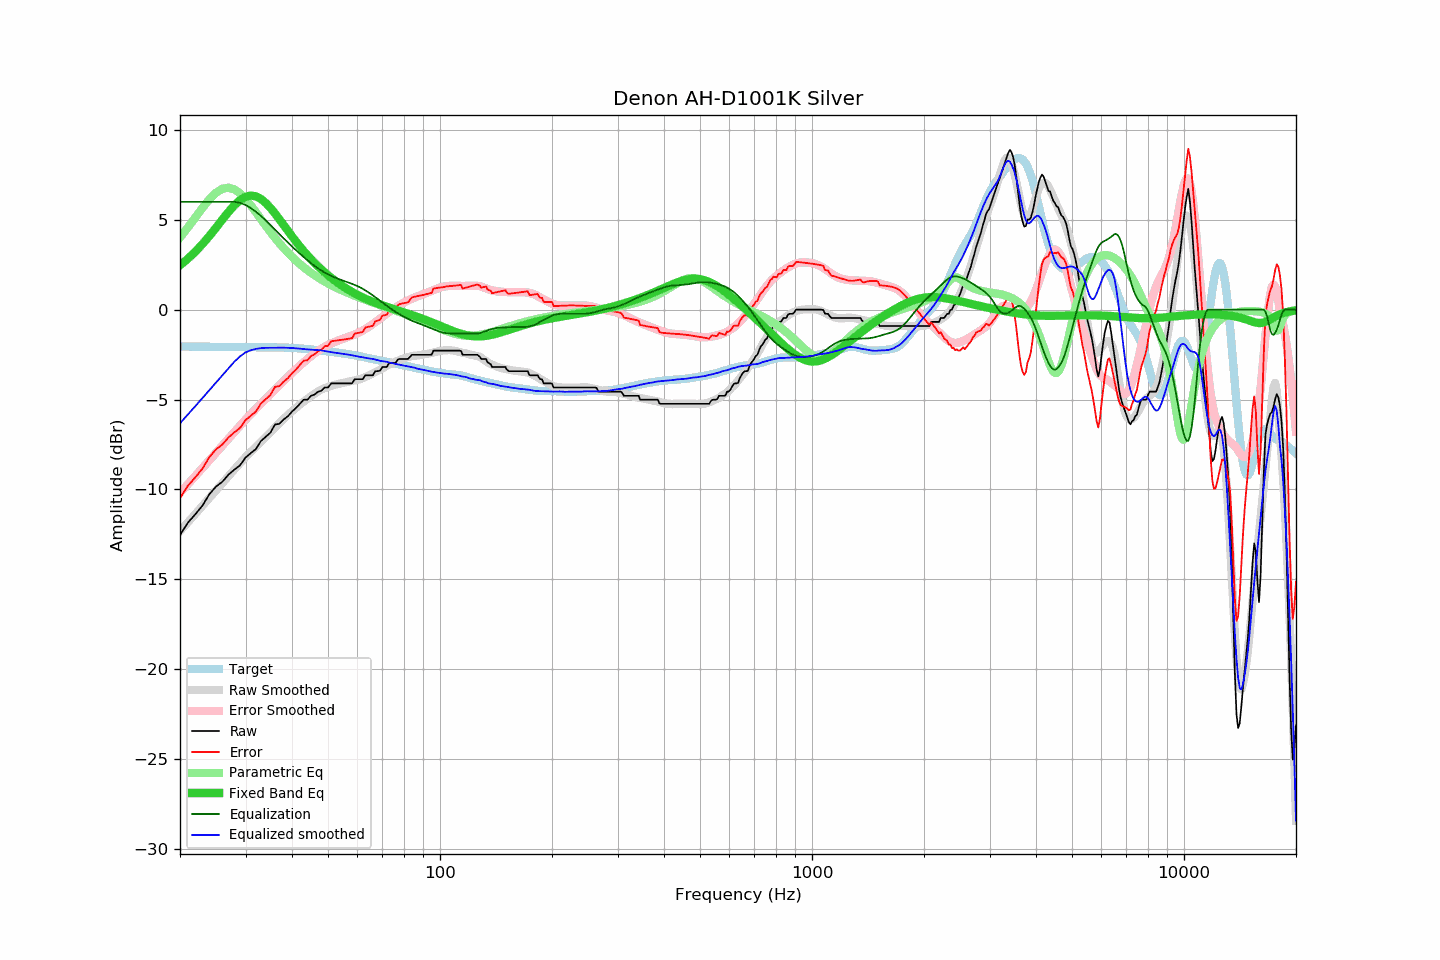

The data file committed next to this chart (first rows):
frequency, raw, error, smoothed, error_smoothed, equalization, parametric_eq, equalized_raw, equalized_smoothed, target
20, -12.54, -10.49, -12.32, -10.19, 6.00, 2.47, -6.54, -6.32, -2.05
21, -11.85, -9.80, -11.83, -9.71, 6.00, 2.83, -5.85, -5.83, -2.05
22, -11.38, -9.32, -11.36, -9.25, 6.00, 3.23, -5.38, -5.36, -2.06
23, -10.89, -8.83, -10.91, -8.81, 6.00, 3.65, -4.89, -4.91, -2.06
24, -10.26, -8.20, -10.47, -8.37, 6.00, 4.10, -4.26, -4.47, -2.06
25, -9.84, -7.77, -10.05, -7.96, 6.00, 4.56, -3.84, -4.05, -2.07
26, -9.57, -7.50, -9.65, -7.56, 6.00, 5.01, -3.57, -3.65, -2.07
27, -9.18, -7.11, -9.26, -7.18, 6.00, 5.44, -3.18, -3.26, -2.07
28, -8.90, -6.82, -8.89, -6.81, 6.00, 5.81, -2.90, -2.89, -2.08
29, -8.66, -6.58, -8.54, -6.45, 5.94, 6.10, -2.72, -2.60, -2.08
30, -8.23, -6.15, -8.20, -6.12, 5.82, 6.28, -2.41, -2.38, -2.08
31, -7.98, -5.90, -7.91, -5.81, 5.65, 6.35, -2.33, -2.26, -2.08
32, -7.75, -5.66, -7.63, -5.52, 5.45, 6.31, -2.30, -2.18, -2.09
33, -7.31, -5.22, -7.36, -5.24, 5.22, 6.16, -2.09, -2.14, -2.09
34, -7.07, -4.98, -7.09, -4.97, 4.97, 5.94, -2.10, -2.12, -2.09
35, -6.84, -4.75, -6.83, -4.70, 4.70, 5.66, -2.14, -2.12, -2.09
36, -6.39, -4.29, -6.56, -4.45, 4.45, 5.35, -1.94, -2.11, -2.10
37, -6.35, -4.25, -6.32, -4.20, 4.20, 5.03, -2.15, -2.12, -2.10
38, -6.11, -4.00, -6.07, -3.96, 3.96, 4.71, -2.15, -2.11, -2.11
39, -5.93, -3.81, -5.86, -3.73, 3.73, 4.39, -2.20, -2.12, -2.12
40, -5.67, -3.54, -5.65, -3.52, 3.52, 4.08, -2.15, -2.13, -2.13
41, -5.47, -3.33, -5.46, -3.31, 3.31, 3.79, -2.16, -2.15, -2.14
42, -5.24, -3.08, -5.28, -3.11, 3.11, 3.52, -2.13, -2.17, -2.16
43, -5.01, -2.84, -5.12, -2.93, 2.93, 3.26, -2.08, -2.19, -2.17
44, -5.01, -2.82, -4.96, -2.75, 2.75, 3.03, -2.26, -2.21, -2.19
45, -4.79, -2.58, -4.81, -2.59, 2.59, 2.81, -2.20, -2.22, -2.21
46, -4.72, -2.49, -4.68, -2.44, 2.44, 2.60, -2.28, -2.24, -2.23
47, -4.56, -2.30, -4.55, -2.30, 2.30, 2.41, -2.26, -2.25, -2.26
48, -4.51, -2.23, -4.44, -2.17, 2.17, 2.23, -2.34, -2.27, -2.28
49, -4.33, -2.03, -4.36, -2.06, 2.06, 2.07, -2.27, -2.30, -2.30
50, -4.33, -2.01, -4.30, -1.96, 1.96, 1.91, -2.37, -2.33, -2.32
51, -4.10, -1.76, -4.24, -1.88, 1.88, 1.77, -2.22, -2.36, -2.34
52, -4.10, -1.73, -4.19, -1.80, 1.80, 1.63, -2.30, -2.38, -2.37
53, -4.10, -1.71, -4.15, -1.73, 1.73, 1.51, -2.37, -2.42, -2.39
54, -4.10, -1.69, -4.10, -1.67, 1.67, 1.39, -2.43, -2.44, -2.41
55, -4.10, -1.66, -4.07, -1.61, 1.61, 1.28, -2.49, -2.46, -2.44
56, -4.10, -1.64, -4.03, -1.55, 1.55, 1.18, -2.55, -2.48, -2.46
57, -4.10, -1.61, -4.01, -1.50, 1.50, 1.08, -2.60, -2.51, -2.49
58, -4.10, -1.59, -3.97, -1.44, 1.44, 0.99, -2.66, -2.54, -2.51
59, -3.87, -1.33, -3.94, -1.38, 1.38, 0.90, -2.49, -2.57, -2.54
60, -3.87, -1.30, -3.91, -1.31, 1.31, 0.82, -2.56, -2.60, -2.57
61, -3.87, -1.27, -3.87, -1.24, 1.24, 0.75, -2.63, -2.63, -2.60
62, -3.87, -1.24, -3.81, -1.16, 1.16, 0.68, -2.71, -2.65, -2.63
63, -3.65, -0.99, -3.75, -1.07, 1.07, 0.61, -2.58, -2.68, -2.66
64, -3.65, -0.96, -3.69, -0.98, 0.98, 0.55, -2.67, -2.70, -2.69
65, -3.65, -0.93, -3.61, -0.89, 0.89, 0.49, -2.76, -2.72, -2.72
66, -3.65, -0.90, -3.54, -0.79, 0.79, 0.44, -2.86, -2.74, -2.75
67, -3.42, -0.64, -3.47, -0.70, 0.70, 0.38, -2.72, -2.77, -2.78
68, -3.42, -0.62, -3.40, -0.60, 0.60, 0.33, -2.82, -2.81, -2.80
69, -3.39, -0.56, -3.34, -0.50, 0.50, 0.29, -2.89, -2.84, -2.83
70, -3.19, -0.33, -3.26, -0.40, 0.40, 0.24, -2.79, -2.86, -2.86
71, -3.19, -0.31, -3.19, -0.30, 0.30, 0.20, -2.89, -2.88, -2.88
72, -3.18, -0.27, -3.11, -0.21, 0.21, 0.16, -2.97, -2.90, -2.91
73, -2.96, -0.03, -3.06, -0.12, 0.12, 0.12, -2.84, -2.94, -2.93
74, -2.96, -0.00, -3.00, -0.03, 0.03, 0.08, -2.93, -2.97, -2.96
75, -2.96, 0.02, -2.94, 0.05, -0.05, 0.04, -3.01, -2.99, -2.98
76, -2.96, 0.05, -2.89, 0.12, -0.12, -0.00, -3.08, -3.01, -3.01
77, -2.78, 0.25, -2.85, 0.20, -0.20, -0.04, -2.98, -3.04, -3.03
78, -2.74, 0.32, -2.79, 0.27, -0.27, -0.08, -3.01, -3.06, -3.06
79, -2.74, 0.34, -2.75, 0.34, -0.34, -0.11, -3.08, -3.09, -3.08
... 553 more rows
